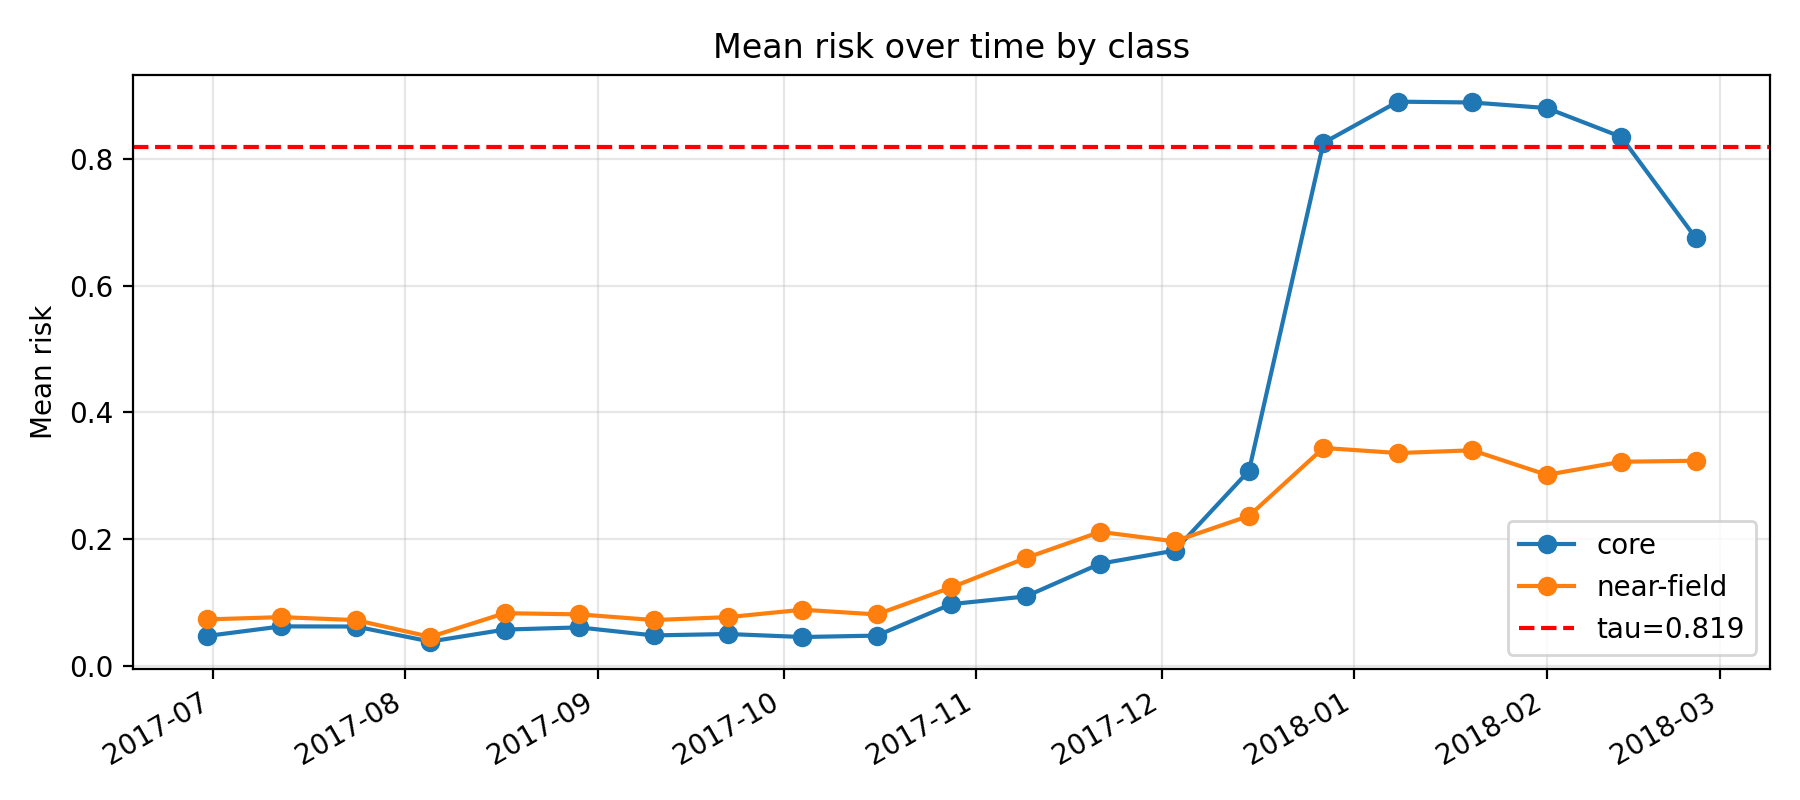

Data behind this chart, as committed beside it:
k, epoch_col, epoch_date, core_mean_risk, near_mean_risk, far_mean_risk, gap_core_minus_near, gap_ci_lo, gap_ci_hi, is_near_event_window
11, D20170630, 2017-06-30, 0.047, 0.07315, 0.1379, -0.02615, -0.03836, -0.01464, 0
12, D20170712, 2017-07-12, 0.06213, 0.07675, 0.0971, -0.01462, -0.02832, 0.0002064, 0
13, D20170724, 2017-07-24, 0.06191, 0.07207, 0.08408, -0.01016, -0.02534, 0.004746, 0
14, D20170805, 2017-08-05, 0.03816, 0.04551, 0.07516, -0.007346, -0.01794, 0.005206, 0
15, D20170817, 2017-08-17, 0.05707, 0.08299, 0.1438, -0.02592, -0.04189, -0.009407, 0
16, D20170829, 2017-08-29, 0.06053, 0.08109, 0.1342, -0.02056, -0.03403, -0.005987, 0
17, D20170910, 2017-09-10, 0.04786, 0.07217, 0.1171, -0.02431, -0.03876, -0.0131, 0
18, D20170922, 2017-09-22, 0.05008, 0.07673, 0.1169, -0.02665, -0.04042, -0.01093, 0
19, D20171004, 2017-10-04, 0.04533, 0.08842, 0.135, -0.04309, -0.05703, -0.02647, 0
20, D20171016, 2017-10-16, 0.04758, 0.081, 0.1293, -0.03342, -0.05004, -0.01802, 0
21, D20171028, 2017-10-28, 0.09731, 0.1237, 0.1663, -0.02635, -0.0495, -0.0007473, 0
22, D20171109, 2017-11-09, 0.1094, 0.1701, 0.1717, -0.06065, -0.08662, -0.03415, 0
23, D20171121, 2017-11-21, 0.1612, 0.2114, 0.1701, -0.05023, -0.08008, -0.02049, 0
24, D20171203, 2017-12-03, 0.1818, 0.1964, 0.1639, -0.01462, -0.04223, 0.01011, 0
25, D20171215, 2017-12-15, 0.3081, 0.2366, 0.1982, 0.07141, 0.04402, 0.09463, 0
26, D20171227, 2017-12-27, 0.8258, 0.344, 0.331, 0.4818, 0.448, 0.5149, 1
27, D20180108, 2018-01-08, 0.8909, 0.336, 0.3314, 0.555, 0.5257, 0.5826, 1
28, D20180120, 2018-01-20, 0.8896, 0.3403, 0.3153, 0.5494, 0.5144, 0.5779, 1
29, D20180201, 2018-02-01, 0.8808, 0.3015, 0.2711, 0.5793, 0.5507, 0.6118, 1
30, D20180213, 2018-02-13, 0.8354, 0.3222, 0.2829, 0.5132, 0.4857, 0.5415, 1
31, D20180225, 2018-02-25, 0.676, 0.3238, 0.2431, 0.3522, 0.3255, 0.3778, 0
